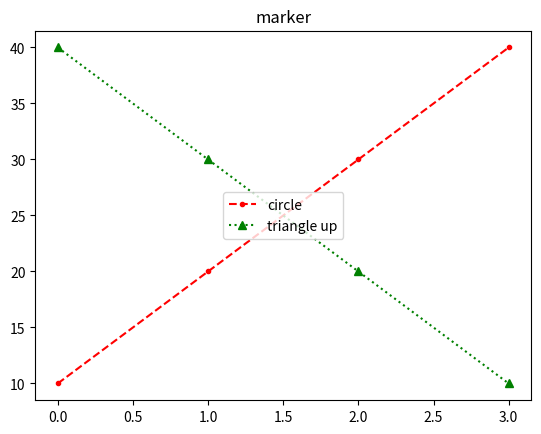

Write the Python code that produced this figure.
'''
unit 04 기본 그래프 그리기
'''
'''
import matplotlib.pyplot as plt
plt.plot([10, 20, 30, 40])
plt.show()

import matplotlib.pyplot as plt
plt.plot( [1,2,3,4],[12,43,25,15] )
plt.show()
'''
'''
#범례
import matplotlib.pyplot as plt
plt.title('legend')
plt.plot([30, 40, 50, 60] , label='aaa')
plt.plot([50, 50, 50, 50] , label='center')
plt.legend(loc=10)
plt.show()
'''
'''
#색상
import matplotlib.pyplot as plt
plt.title('legend')
plt.plot([30, 40, 50, 60] , label='aaa' , color='skyblue')
plt.plot([50, 50, 50, 50] , label='center' , color='pink')
plt.legend(loc=10)
plt.show()
'''
'''
#그래프 선 모양 바꾸기
import matplotlib.pyplot as plt
plt.title('legend')
plt.plot([30, 40, 50, 60] , label='aaa' , color='skyblue' , linestyle='--')
plt.plot([50, 50, 50, 50] , label='center' , color='pink' , linestyle='-.')
plt.legend(loc=10)
plt.show()
'''
#마커 모양 바꾸기
import matplotlib.pyplot as plt
plt.title('marker')
plt.plot([10, 20, 30, 40], 'r.--', label='circle')  # 빨간색 원형 마커 그래프
# 초록색 삼각형 마커 그래프 => 색상, 마커모양, 선모양 으로 정의된다. = 'g^:'
plt.plot([40, 30, 20, 10], 'g^:', label='triangle up')
plt.legend(loc=10)
plt.show()

